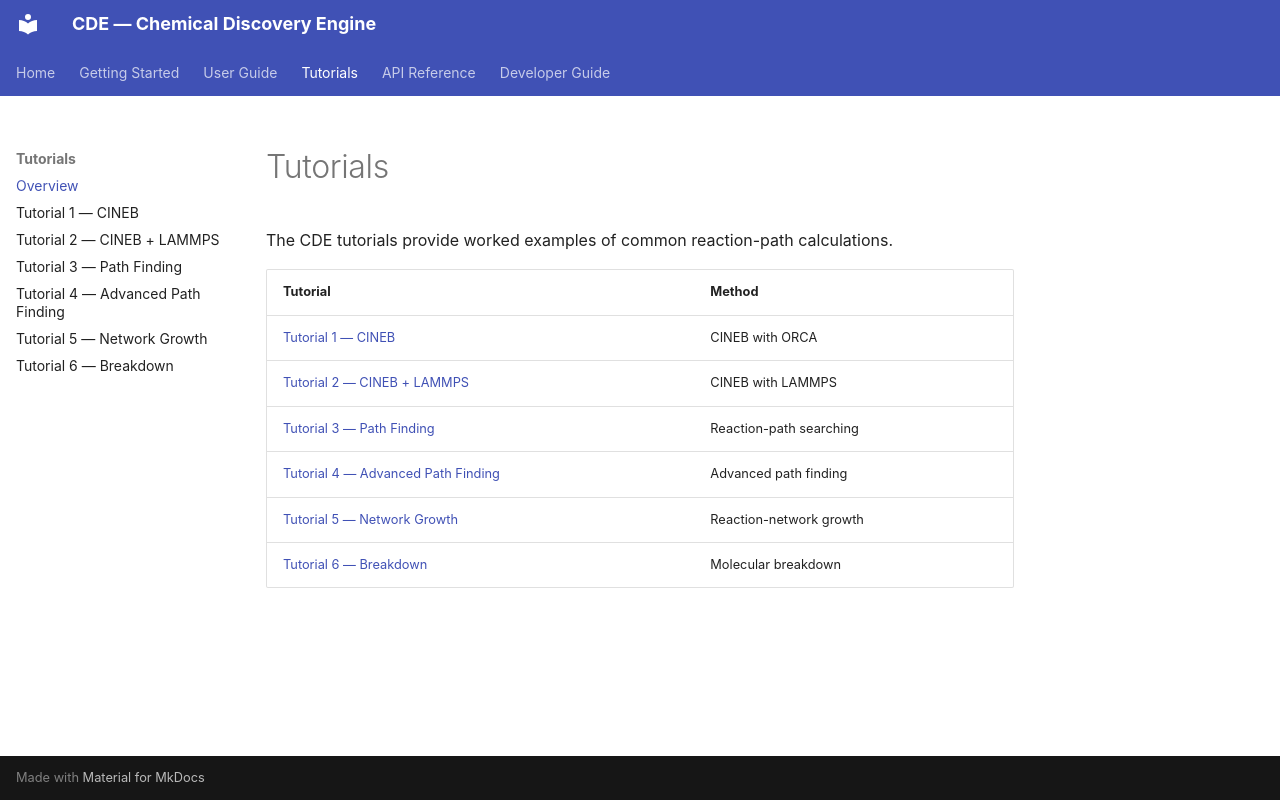

repository: ScottHabershon/cde · page: tutorials/index.html · generator: mkdocs

# Tutorials

The CDE tutorials provide worked examples of common reaction-path calculations.

| Tutorial | Method |
|---|---|
| [Tutorial 1 — CINEB](cineb.md) | CINEB with ORCA |
| [Tutorial 2 — CINEB + LAMMPS](cineb-lammps.md) | CINEB with LAMMPS |
| [Tutorial 3 — Path Finding](pathfind.md) | Reaction-path searching |
| [Tutorial 4 — Advanced Path Finding](pathfind-advanced.md) | Advanced path finding |
| [Tutorial 5 — Network Growth](netgrow.md) | Reaction-network growth |
| [Tutorial 6 — Breakdown](breakdown.md) | Molecular breakdown |
